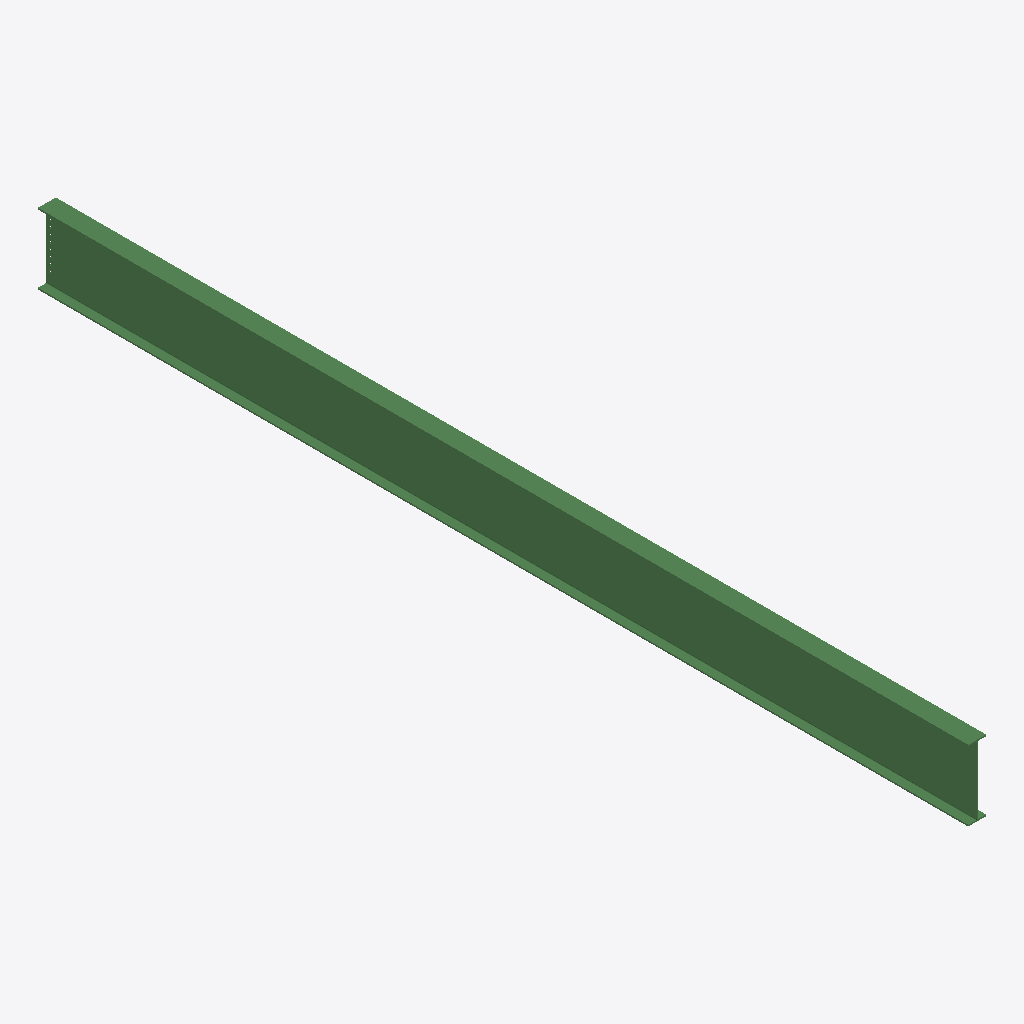
Isometric view of an IFC building model (IFC-SPF (STEP), schema IFC2X3, length unit millimetre), seen from the south-west, elements coloured by IFC class: 1 beam (green).
Extent 0.2 m × 10.9 m × 0.8 m (x, y, z). Storeys (1): Undefined at 0.00 m. Elements (1): 1 IfcBeam.

HEADER;
FILE_DESCRIPTION(('ViewDefinition[AISC_Steel_Detailing]','Option [BaseQuantities:Off]','Option [GridExport:On]','Option [Assemblies:Off]','Option [Bolts:On]','Option [Rebars:On]','Option [PourObjects:Off]','Option [Welds:On]','Option [SurfaceTreatments:On]','Option [LocationBy:0]','Option [ViewColors:Off]','Option [SectionedSpine:Off]','[2 more]'),'2;1');
FILE_NAME('b_984_Qty_1.ifc','2026-05-16T11:52:55',('GIOVANNIPC\\gcorrea'),('Structural Designer'),'IFC Database version: Work','Tekla Structures 2020 Service Pack 5, IFC Export','');
FILE_SCHEMA(('IFC2X3'));
ENDSEC;
DATA;
#37=IFCPROJECT('2G7ZFDNE16yBDU14FA92Me',#5,'Proyecto',$,$,$,$,(#11),#36);
#39=IFCSITE('2xvEzEinjBTea80yOTcujY',#5,'Obra',$,$,#38,$,$,.ELEMENT.,$,$,$,$,$);
#41=IFCBUILDING('2iK4sFOsb5NAweAvg6MPe$',#5,'Undefined',$,$,#40,$,$,.ELEMENT.,$,$,$);
#43=IFCBUILDINGSTOREY('29hdEUCErFze9E_VIAceOd',#5,'Undefined',$,$,#42,$,$,.ELEMENT.,0.0);
#69=IFCBEAM('3atevSIHb1Pw2aPzVxMnM_',#44,'BEAM','HI830-11-17*210','HI830-11-17*210',#47,#68,'IDe4de8e5c-4919-4167-a0a4-67d7fb5b15be');
ENDSEC;
